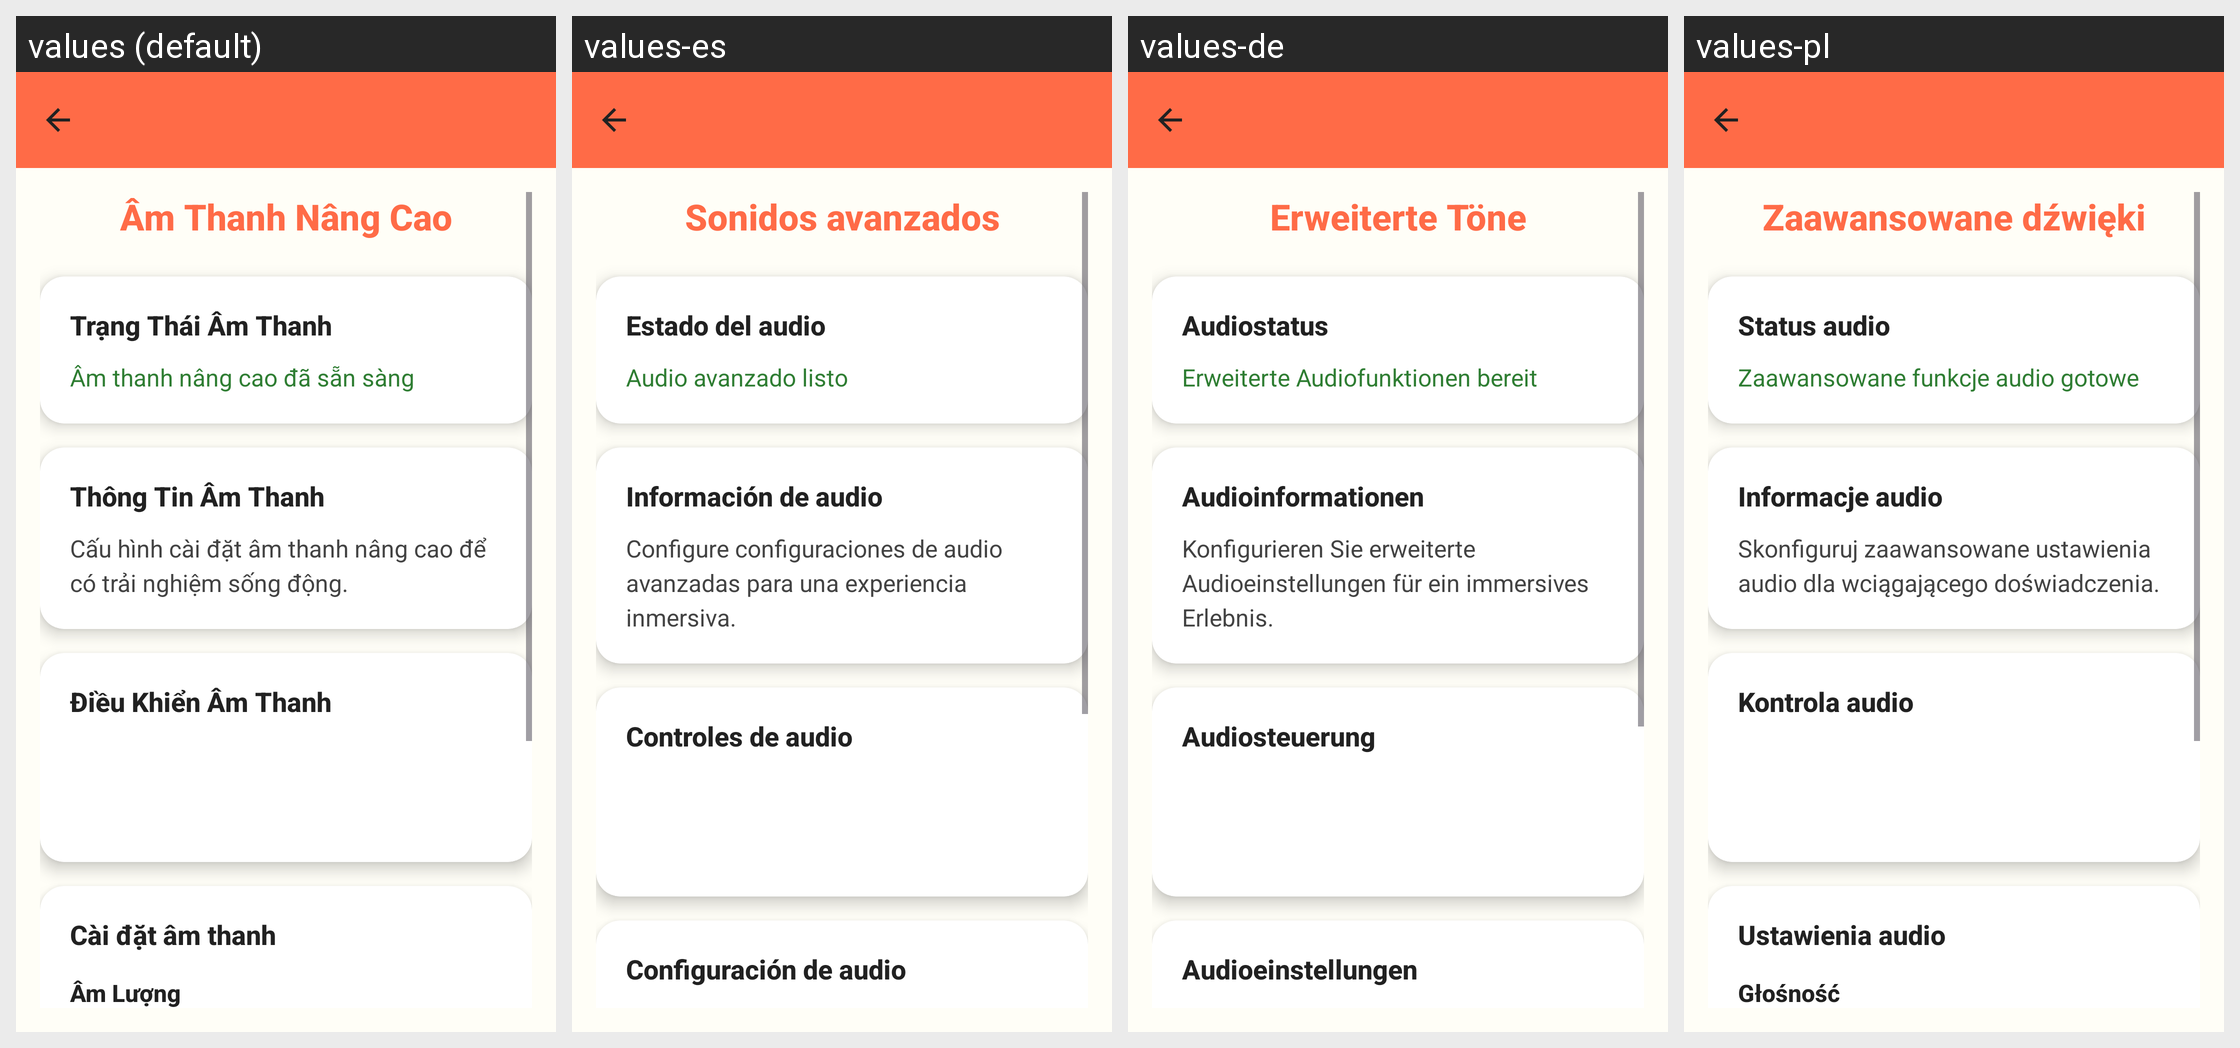

This grid shows one Android layout under several languages. Give, for every string resource on the screen, its name, the default text and each shown locale's text.
Android screen res/layout/activity_advanced_sounds.xml rendered under 4 locales, left to right: values (default), values-es, values-de, values-pl. Device: Nexus 5 (rendered at 1080×1920; each locale shown at half size, 540×960, under a caption strip naming it); theme Theme.ColoringShapes.
Other locales in the repository, not shown: values-ar, values-en, values-it, values-ja, values-ko, values-th, values-zh.
Strings drawn on this screen, with the default value and each locale's value (text and hints the layout hard-codes, and strings that could not be matched under every locale, appear in the picture but are not listed):

advanced_sounds
  values: Âm Thanh Nâng Cao
  values-es: Sonidos avanzados
  values-de: Erweiterte Töne
  values-pl: Zaawansowane dźwięki

audio_status
  values: Trạng Thái Âm Thanh
  values-es: Estado del audio
  values-de: Audiostatus
  values-pl: Status audio

audio_ready
  values: Âm thanh nâng cao đã sẵn sàng
  values-es: Audio avanzado listo
  values-de: Erweiterte Audiofunktionen bereit
  values-pl: Zaawansowane funkcje audio gotowe

audio_information
  values: Thông Tin Âm Thanh
  values-es: Información de audio
  values-de: Audioinformationen
  values-pl: Informacje audio

audio_info_description
  values: Cấu hình cài đặt âm thanh nâng cao để có trải nghiệm sống động.
  values-es: Configure configuraciones de audio avanzadas para una experiencia inmersiva.
  values-de: Konfigurieren Sie erweiterte Audioeinstellungen für ein immersives Erlebnis.
  values-pl: Skonfiguruj zaawansowane ustawienia audio dla wciągającego doświadczenia.

audio_controls
  values: Điều Khiển Âm Thanh
  values-es: Controles de audio
  values-de: Audiosteuerung
  values-pl: Kontrola audio

audio_settings
  values: Cài đặt âm thanh
  values-es: Configuración de audio
  values-de: Audioeinstellungen
  values-pl: Ustawienia audio
